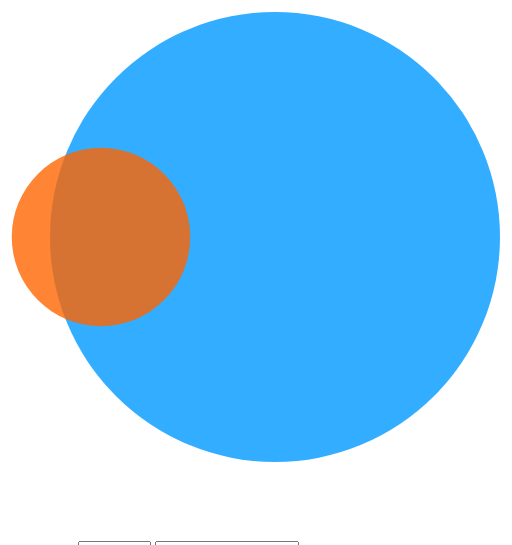
D3 v4 page, settled after 360 driven frames (6 s of simulated time); the page loaded 1 data file(s).


    //Global Variables
    var planetData;

    //Data Loading
    d3.queue()
      .defer(d3.csv, "identityEarth.csv")
      .awaitAll(function(error, dataArray) {
        planetData = dataArray[0];
        planetData.forEach(function(planet) {
          planet.radius = parseFloat(planet.radius);
          planet.mass = parseFloat(planet.mass);
          planet.gravity = parseFloat(planet.gravity);
          planet.dayLength = parseFloat(planet.dayLength);
        });
        console.log(planetData);
        drawPlanets();
      });

    //SVG Styles
    var padding = 425;
    var svg = d3.select("#space")
      .attr("width", window.innerWidth)
      .attr("height", 550);

    //Draw Functions
    var drawPlanets = function() {

      var otherPlanet = document.getElementById("planetSelect").value;
      var indicator = document.getElementById("dataPointSelect").value;
      var filteredData = planetData.filter(function(d) {
        return d.name == "Earth" || d.name == otherPlanet;
      });
      function legendUpdate(){
          legend = document.getElementById("legend");
          otherPlanet = document.getElementById("planetSelect").value;
          indicator = document.getElementById("dataPointSelect").value;
          legend.innerHTML = "Now showing: Earth's " + indicator + " compared to the " + indicator + " of " + otherPlanet
      };
      legendUpdate();

      var maxIndicator = d3.max(filteredData, function(d) {
        return d[indicator];
      });
      var minIndicator = d3.min(filteredData, function(d) {
        return d[indicator];
      });
      var radiusScale = d3.scaleLinear()
        .domain([0, maxIndicator])
        .range([5, 225]);
      var xScale = d3.scaleLinear()
        .domain([minIndicator, maxIndicator])
        .range([padding, window.innerWidth - padding]);

      var svg = d3.select("#space");
      var planets = svg.selectAll(".planet")
        .data(filteredData);

      // draw circles
      var planetEnters = planets.enter().append("circle")
        .attr("class", "planet")
        .attr("r", 0)
        .attr("fill", function(dataPoint) {
          return String(dataPoint.color);
        })
        .attr("cx", function(d) {
          return xScale(d[indicator]);
        })
        .attr("opacity", 0.8)
        .attr("cy", 250)
        .on("mouseenter", function(d) {
          indicator = document.getElementById("dataPointSelect").value;
          d3.select("#tooltip")
            .style("opacity", "100")
            .style("top", "130px")
            .style("left", xScale(d[indicator]) + "px")
            .text(d.name + ": " + d[indicator] + indicatorUnits());
            function indicatorUnits(){
              if (indicator == "radius") {
                  return " km";
              } else if (indicator == "gravity") {
                  return " m/s^2";
              } else if (indicator == "mass") {
                  return " kg";
              } else {
                  return " Earth Days";
              }
            };
        })
        .on("mouseleave", function(d) {
          d3.select("#tooltip")
            .style("opacity", "0")
        })
        .transition().duration(1500)
        .attr("r", function(dataPoint) {
          return radiusScale(dataPoint[indicator]);
        });

      // update circles
      planets.merge(planetEnters)
        .transition()
        .duration(1500)
        .attr("fill", function(dataPoint) {
          return String(dataPoint.color);
        })
        .attr("r", function(dataPoint) {
          return radiusScale(dataPoint[indicator]);
        })
      console.log(filteredData);

      // exit circles
      planets.exit()
        .transition()
        .duration(1000)
        .attr("r", 0)
        .remove();
    };

    

### data: identityEarth.csv
name, radius, gravity, mass, dayLength, moons, color
Earth, 6371, 9.807, 5972190, 0.9973, 1, #0099ff
Mercury, 2440, 3.7, 330104, 58.65, 0, #ff6600
Venus, 6052, 8.87, 4867320, .018, 0, #ffcc00
Moon, 1737, 1.62, 73476, 28, 0, #e6e6e6
Mars, 3390, 3.71, 641693, 1.026, 2, #ff0000
Jupiter, 69911, 24.79, 1898130000, 0.4135, 69, #ffcc99
Saturn, 58232, 10.4, 568319000, 0.444, 62, #ffff91
Titan, 2576, 1.352, 134520, 15.92, 0, #ffffeb
Uranus, 25362, 8.87, 86810300, 0.718, 27, #99ccff
Neptune, 24622, 11.15, 102410000, 0.671, 14, #0033cc
Pluto, 1108, 0.62, 13090, 6.4, 0, #cc66cc